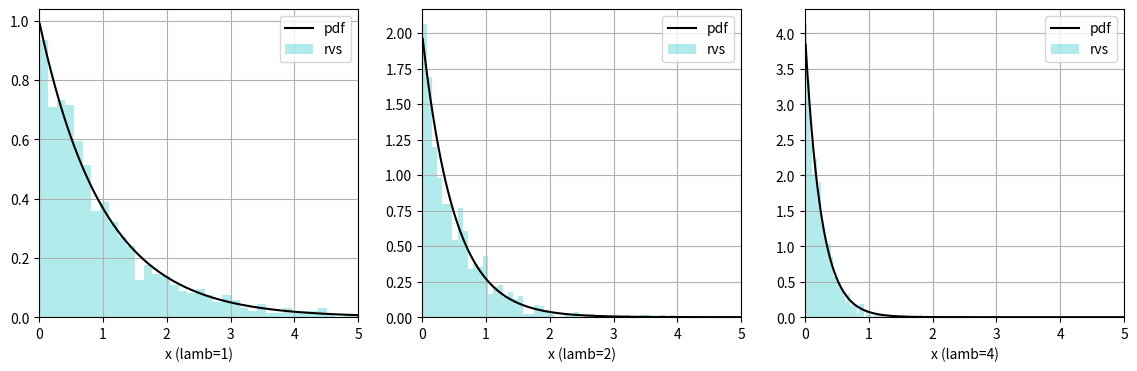
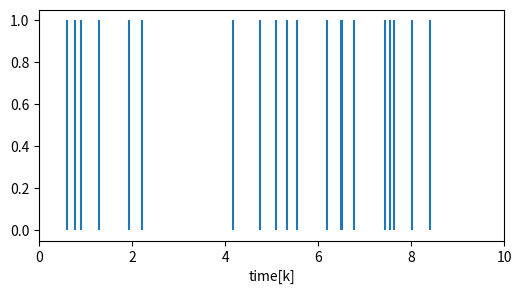
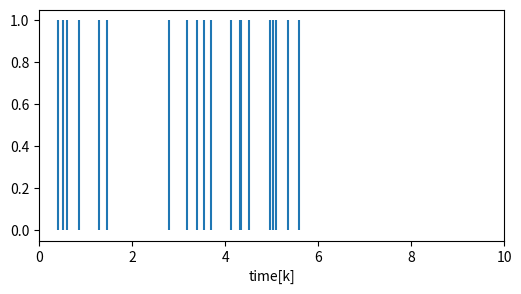

Here is the Python script that generated these plots, in order:
#!/usr/bin/env python
# coding: utf-8

# # ポアソン到着モデルのシミュレーション
# ポアソン分布, $t=1$とおく
# $$
# f(k; \lambda) = \exp (-\lambda) \frac{(\lambda )^k}{k !}
# $$
# 指数分布
# $$
# f(x; \lambda) = \lambda \exp(-\lambda x)\, , \,\, x \ge 0 \\
# E[x] = 1/\lambda
# $$
# scipy.stats.poisson<br>
# https://docs.scipy.org/doc/scipy/reference/generated/scipy.stats.poisson.html<br>
# scipy.stats.expon<br>
# https://docs.scipy.org/doc/scipy/reference/generated/scipy.stats.expon.html<br>
# stats.expon(scale, loc)の意味，ディフォルト loc=0, scale=1
# $$
# y = \frac{(x-\mathrm{loc})}{\mathrm{scale}}
# $$

# In[ ]:


# -*- coding: utf-8 -*-
import numpy as np
import scipy.stats as stats

import matplotlib.pyplot as plt

# get_ipython().run_line_magic('matplotlib', 'inline')


# #### 指数分布のプロット
# 
# $\lambda$の値による場合分け<br>

# In[ ]:


np.random.seed(123)
lamb = [1, 2, 4]
num = 1000
x = np.linspace(0.01, 10.0, num)

fig, axs = plt.subplots(ncols=3, figsize=(14,4))

for i in range(3):
    y_pdf = stats.expon(scale=1/lamb[i]).pdf(x)
    y_rvs = stats.expon(scale=1/lamb[i]).rvs(size=num)
    axs[i].plot(x,y_pdf, c='k', label='pdf')
    axs[i].hist(y_rvs, bins=50, density=True, label='rvs', color='c', alpha=0.3)
    print(y_rvs.max(), y_rvs.min(), y_rvs.mean())
    axs[i].set_xlabel('x (lamb='+str(lamb[i])+')')
    axs[i].set_xlim(0,5)
    axs[i].grid()
    axs[i].legend()

#plt.savefig('fig_MM_QueueingExponent.png', bbox_inches='tight')
plt.show()


# In[ ]:


Num=20 # the number of arrival, Num人分の到着時刻を得る


# In[ ]:


np.random.seed(123)
lamb = 2

t_interval = stats.expon(scale=1/lamb).rvs(size=Num) # 到着時間の間隔
t_arrival  = np.zeros(Num) # 到着時間

t_arrival[0] = t_interval[0]
for i in range(1, len(t_interval)):
    t_arrival[i] = t_arrival[i-1] + t_interval[i]

fig = plt.subplots(figsize=(6,3))
plt.vlines(t_arrival, ymin=0, ymax=1)
plt.xlim(0,10)
plt.xlabel('time[k]')

#plt.savefig('fig_MM_QueueingExponentArrival.png', bbox_inches='tight')
plt.show()


# In[ ]:


np.max(t_arrival)


# In[ ]:


np.random.seed(123)
lamb = 3

t_interval = stats.expon(scale=1/lamb).rvs(size=Num) # 到着時間の間隔
t_arrival  = np.zeros(Num) # 到着時間

t_arrival[0] = t_interval[0]
for i in range(1, len(t_interval)):
    t_arrival[i] = t_arrival[i-1] + t_interval[i]

fig = plt.subplots(figsize=(6,3))
plt.vlines(t_arrival, ymin=0, ymax=1)
plt.xlim(0,10)
plt.xlabel('time[k]')

#plt.savefig('fig_MM_QueueingExponentArrival.png', bbox_inches='tight')
plt.show()


# In[ ]:





# In[ ]:




